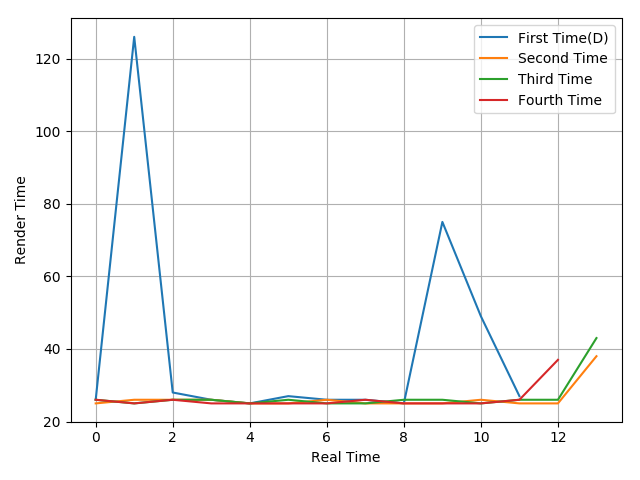

The table this chart was drawn from, first rows:
26, 126, 28, 26, 25, 27, 26, 26, 25, 75, 49, 27
25, 26, 26, 26, 25, 25, 26, 25, 25, 25, 26, 25, 25, 38
26, 25, 26, 26, 25, 26, 25, 25, 26, 26, 25, 26, 26, 43
26, 25, 26, 25, 25, 25, 25, 26, 25, 25, 25, 26, 37
